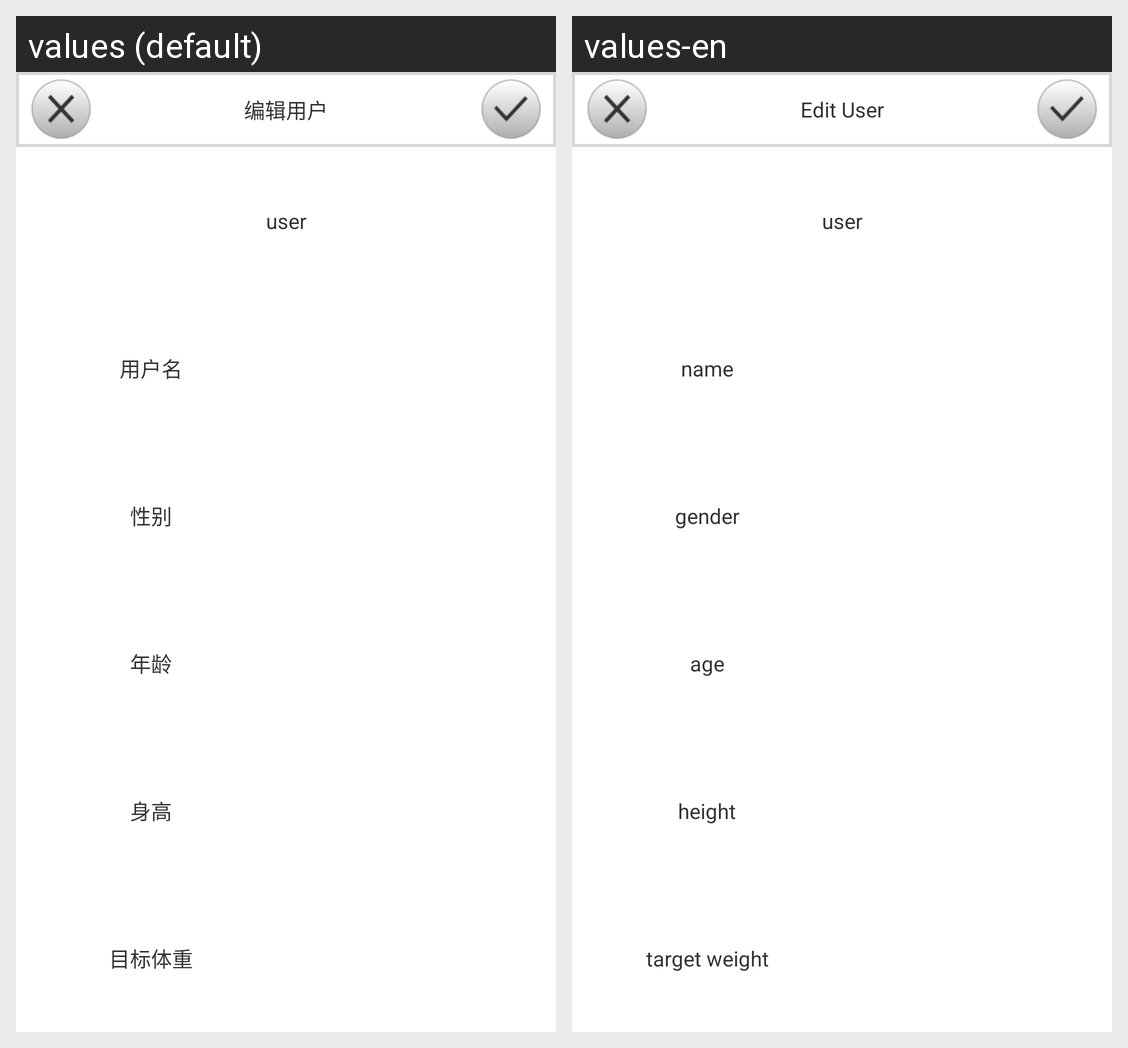

Translations of the strings shown on this Android screen, per locale in the grid:
Android screen res/layout/activity_1st_user_list_edit.xml rendered under 2 locales, left to right: values (default), values-en. Device: Nexus 5 (rendered at 1080×1920; each locale shown at half size, 540×960, under a caption strip naming it); theme AppTheme.
Strings drawn on this screen, with the default value and each locale's value (text and hints the layout hard-codes, and strings that could not be matched under every locale, appear in the picture but are not listed):

Activity1UserListEditTopEditUser
  values: 编辑用户
  values-en: Edit User

Activity1UserListAddName
  values: 用户名
  values-en: name

Activity1UserListAddGender
  values: 性别
  values-en: gender

Activity1UserListAddAge
  values: 年龄
  values-en: age

Activity1UserListAddHeight
  values: 身高
  values-en: height

Activity1UserListAddTargetWeight
  values: 目标体重
  values-en: target weight
